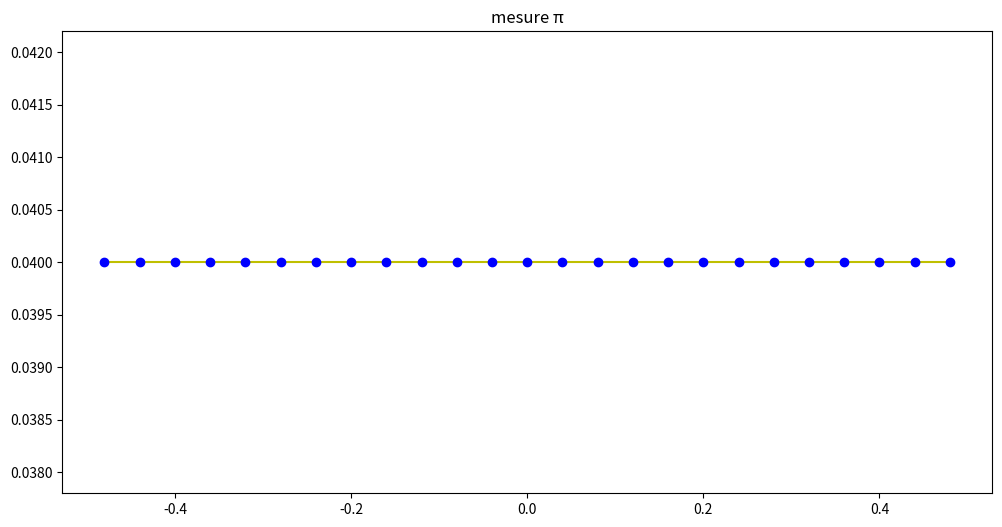
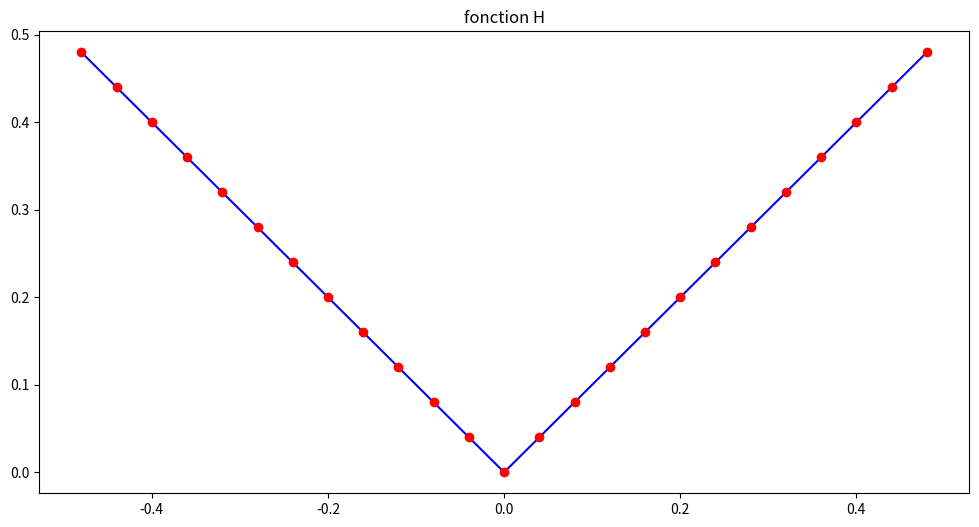
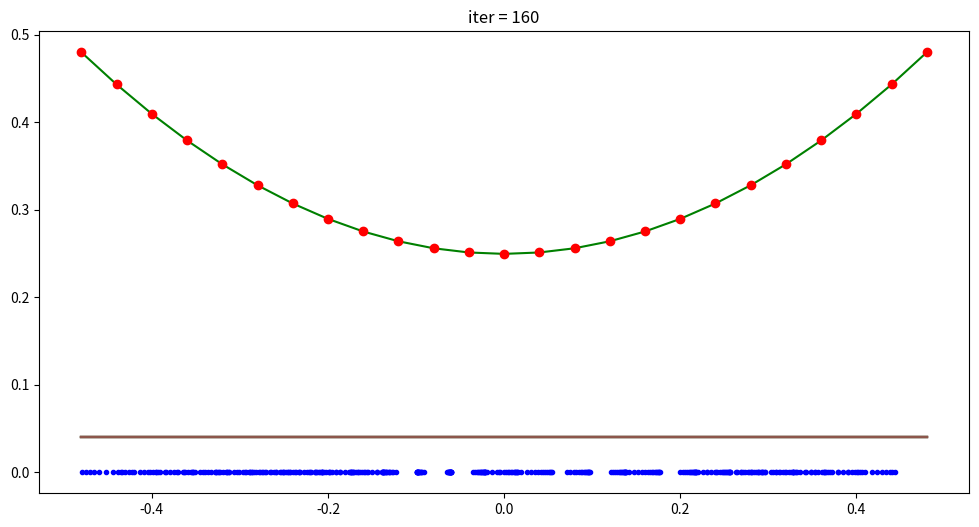

Here is the Python script that generated these plots, in order: (Note: this script raises an exception after producing the figures.)
import numpy as np
import numpy.random as npr
from scipy import signal
import scipy.interpolate as spi
import matplotlib.pyplot as plt

## nombre de segments pour la discretisation
N=25

## grille : points milieu des segments
grid = (np.arange(N) + 0.5)/N - 0.5

## mesure de probabilité pi
## exemple 1 : distribution uniforme sur [-0.5,0.5]
pi = np.ones(N)/N
## exemple 2 : distribution gaussienne sur [-0.5,0.5]
#ecty = 5
#pi = signal.gaussian(N, std=ecty)/(ecty*np.sqrt(2*np.pi))

## fonction H : valeur absolue
def H(x):
    return np.abs(x)

## affichage
plt.figure(1,figsize=(12,6))
plt.plot(grid,pi,'-y')
plt.plot(grid,pi,'ob')
plt.title("mesure π")

plt.figure(2,figsize=(12,6))
plt.plot(grid,H(grid),'-b')
plt.plot(grid,H(grid),'or')
plt.title("fonction H")

plt.show()

## fonction convolution
def convol(a,b):
    return np.fft.ifftshift(np.fft.ifft(np.fft.fft(a)*np.fft.fft(b)))

## fonction calcul de l'integrale (convolution avec padding)
def compute_integral(H, pi, grid):
    n = pi.shape[0]
    pad = int((n+1)/2)
    n_padded = 2*pad+n
    pi_padded = np.zeros(n_padded)
    pi_padded[pad:-pad] = pi
    S = grid[-1] + (grid[1]-grid[0])*(n_padded-n)/2.
    grid_padded = np.linspace(-S, S, n_padded)
    Hgrid = H(grid_padded)
    conv = convol(pi_padded, Hgrid)
    conv = conv[pad:-pad]
    return conv

## affichage
plt.figure(3,figsize=(12,6))
plt.plot(grid,np.real(compute_integral(H,pi,grid)),'-g')
plt.plot(grid,np.real(compute_integral(H,pi,grid)),'or')
plt.title("convolution de H et π avec padding")

plt.show()

## derivee de la fonction H (valeur absolue)
def H_prime(x):
    res = np.zeros_like(x)
    for i in range(x.shape[0]):
        if x[i]==0:
            res[i] = 0
        else:
            res[i] = x[i]/np.abs(x[i])
    return res

## fonction interpolation
def interp(grid,val,p):
    f = spi.interp1d(grid,val)
    return f(p)

## gradient de la fonction F
def Grad_F(p):
    grad = np.zeros_like(p)
    for i in range(p.shape[0]):
        grad[i] = np.sum(H_prime(p[i]-p))
    return grad/(N**2)

## gradient de la fonction G
def Grad_G(pi,grid,p):
    val = compute_integral(H_prime,pi,grid)
    return interp(grid,val,p)/N

## algorithme de descente de gradient pour minimiser J 
iter_max = 200
h = 0.2
p = npr.uniform(-0.25,0.25,N)
for n_iter in range(iter_max):
    gF = Grad_F(p)
    gG = Grad_G(pi,grid,p)
    grad = np.real(gG-gF)
    p += -h*grad
    n_iter += 1
    if n_iter % 10 == 0 :
        plt.plot(grid,pi)
        plt.plot(p,np.zeros(p.shape[0]),'.b')
        plt.title("iter = "+str(n_iter))
        plt.show()
